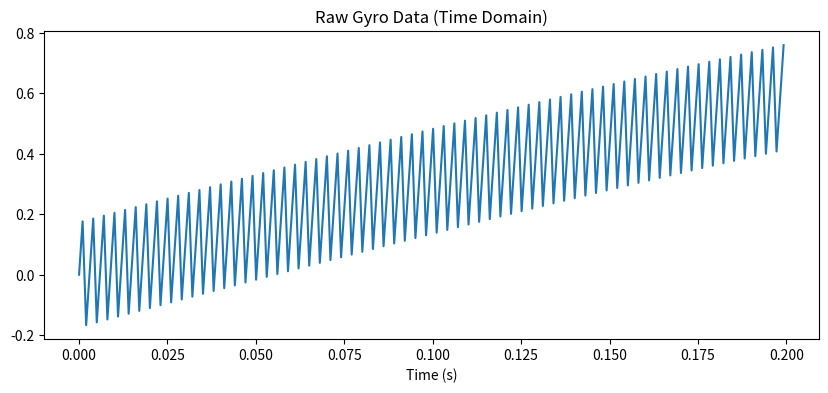
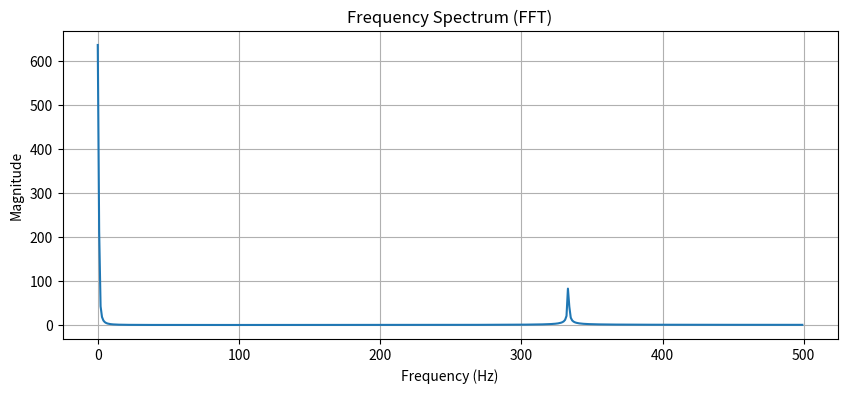

Write the Python code that produced these figures, in order.
import numpy as np
import matplotlib.pyplot as plt

# 1. Generate Synthetic Data
fs = 1000  # Sampling Freq (1kHz)
t = np.linspace(0, 1, fs)

# Signal: A slow turn (0.5Hz) + Motor Noise (333Hz)
clean_signal = np.sin(2 * np.pi * 0.5 * t)
noise = 0.2 * np.sin(2 * np.pi * 333 * t)
raw_data = clean_signal + noise

plt.figure(figsize=(10,4))
plt.plot(t[:200], raw_data[:200])
plt.title("Raw Gyro Data (Time Domain)")
plt.xlabel("Time (s)")
plt.show()

# Compute FFT
fft_vals = np.fft.fft(raw_data)
freqs = np.fft.fftfreq(len(raw_data), 1/fs)

# Plot
plt.figure(figsize=(10,4))
plt.plot(freqs[:500], np.abs(fft_vals)[:500])
plt.title("Frequency Spectrum (FFT)")
plt.xlabel("Frequency (Hz)")
plt.ylabel("Magnitude")
plt.grid(True)
plt.show()